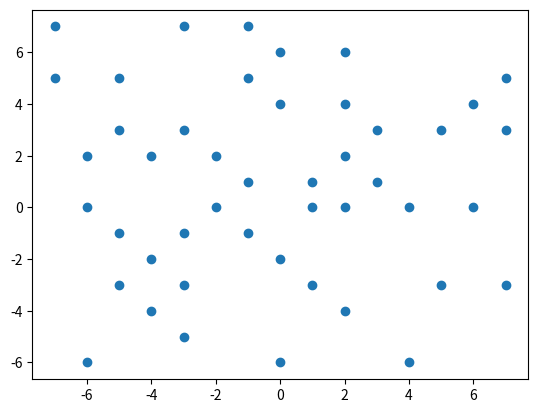

The script that saved this image:
import matplotlib.pyplot as plt

def is_prime(n):
    if n<2: return False
    for i in range(2,int(n**0.5)+1):
        if n%i==0: return False
    return True

x=y=0; dx,dy=0,-1
points=[]
for i in range(1,200):
    if is_prime(i): points.append((x,y))
    if x==y or (x<0 and x==-y) or (x>0 and x==1-y):
        dx,dy=-dy,dx
    x,y=x+dx,y+dy

plt.scatter(*zip(*points))
plt.show()
